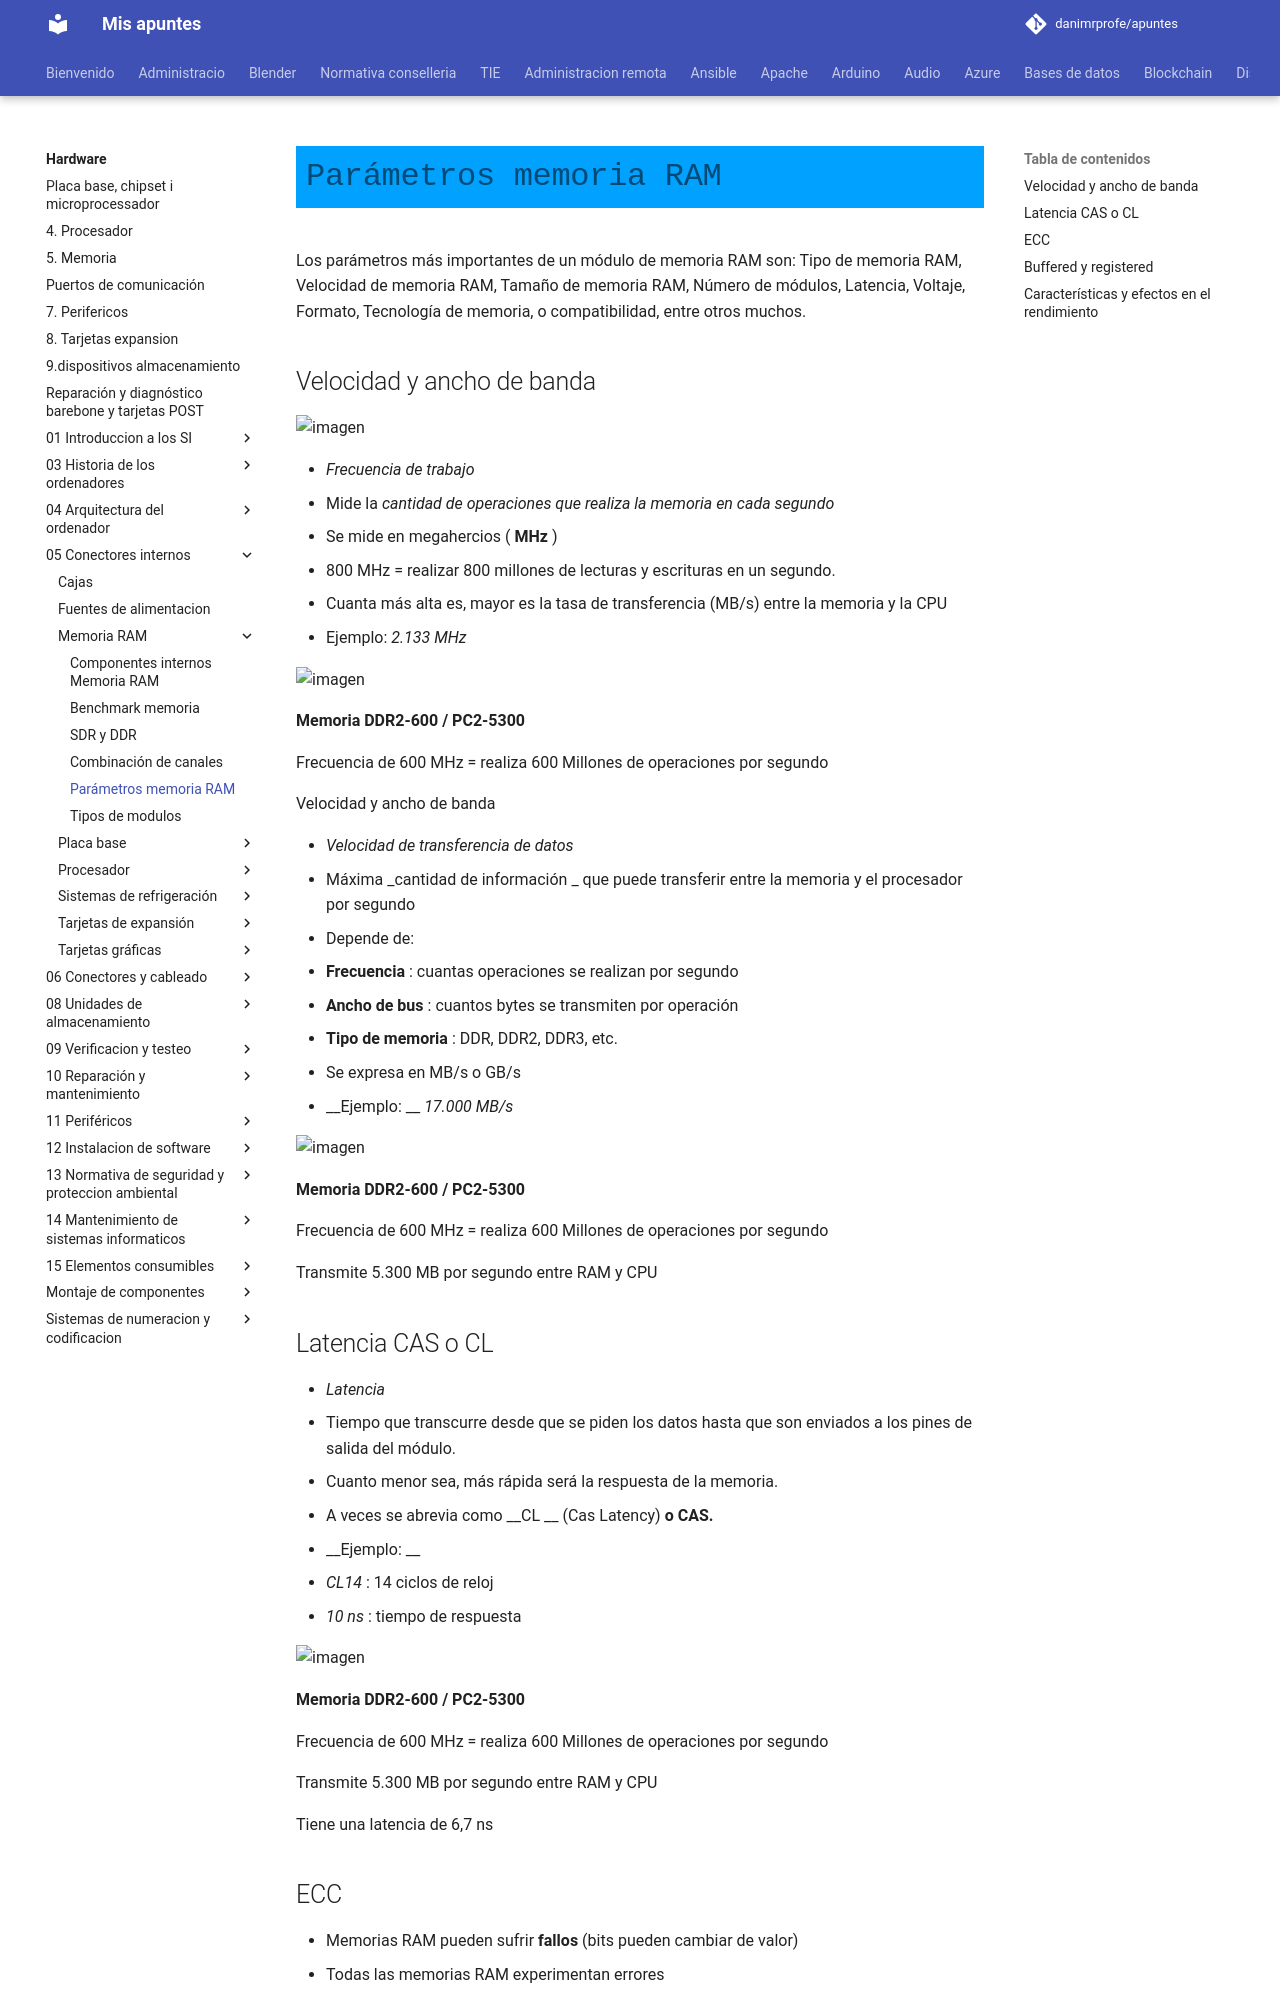

repository: danimrprofe/apuntes · page: hardware/05_Conectores_internos/Memoria_RAM/parametros de memoria/index.html · generator: mkdocs

# Parámetros memoria RAM

Los parámetros más importantes de un módulo de memoria RAM son: Tipo de memoria RAM, Velocidad de memoria RAM, Tamaño de memoria RAM, Número de módulos, Latencia, Voltaje, Formato, Tecnología de memoria, o compatibilidad, entre otros muchos.

## Velocidad y ancho de banda

![imagen](img/34_Memoria_RAM27.png)

* _Frecuencia de trabajo_
* Mide la  _cantidad de operaciones que realiza la memoria en cada segundo_
  * Se mide en megahercios \( __MHz__ \)
  * 800 MHz = realizar 800 millones de lecturas y escrituras en un segundo\.
  * Cuanta más alta es, mayor es la tasa de transferencia \(MB/s\) entre la memoria y la CPU
* Ejemplo:  _2\.133 MHz_

![imagen](img/34_Memoria_RAM28.gif)

__Memoria DDR2\-600 / PC2\-5300__

Frecuencia de 600 MHz = realiza 600 Millones de operaciones por segundo

Velocidad y ancho de banda

* _Velocidad de transferencia de datos_
* Máxima  _cantidad de información _ que puede transferir entre la memoria y el procesador por segundo
* Depende de:
  * __Frecuencia__ : cuantas operaciones se realizan por segundo
  * __Ancho de bus__ : cuantos bytes se transmiten por operación
  * __Tipo de memoria__ : DDR, DDR2, DDR3, etc\.
* Se expresa en MB/s o GB/s
* __Ejemplo: __  _17\.000 MB/s_

![imagen](img/34_Memoria_RAM29.gif)

__Memoria DDR2\-600 / PC2\-5300__

Frecuencia de 600 MHz = realiza 600 Millones de operaciones por segundo

Transmite 5\.300 MB por segundo entre RAM y CPU

## Latencia CAS o CL

* _Latencia_
* Tiempo que transcurre desde que se piden los datos hasta que son enviados a los pines de salida del módulo\.
* Cuanto menor sea, más rápida será la respuesta de la memoria\.
* A veces se abrevia como  __CL __ \(Cas Latency\)  __o CAS\.__
* __Ejemplo: __
  * _CL14_ : 14 ciclos de reloj
  * _10 ns_ : tiempo de respuesta

![imagen](img/34_Memoria_RAM30.gif)

__Memoria DDR2\-600 / PC2\-5300__

Frecuencia de 600 MHz = realiza 600 Millones de operaciones por segundo

Transmite 5\.300 MB por segundo entre RAM y CPU

Tiene una latencia de 6,7 ns

## ECC

* Memorias RAM pueden sufrir  __fallos__  \(bits pueden cambiar de valor\)
* Todas las memorias RAM experimentan errores
  * Fluctuaciones de energía
  * Interferencias
  * Componentes defectuosos
* _¿Qué es el ECC?_
* Mecanismo de detección y corrección de errores
* Memorias ECC gracias a la paridad pueden detectar y corregir algunos de estos fallos\.
* Se suelen encontrar en  __servidores__ , pero no en PC domésticos

KVR13S9S8/4 \- 4 GB \(1333 MHz, DDR3,  _Non\-ECC_ , CL9, SODIMM 204\-pin, 1\.5 V\)

KVR16E11/8 \- 8 GB \(1600 MHz DDR3  <span style="color:#00B050">ECC</span>  CL11 DIMM 240\-pin\)

![imagen](img/34_Memoria_RAM31.gif)
